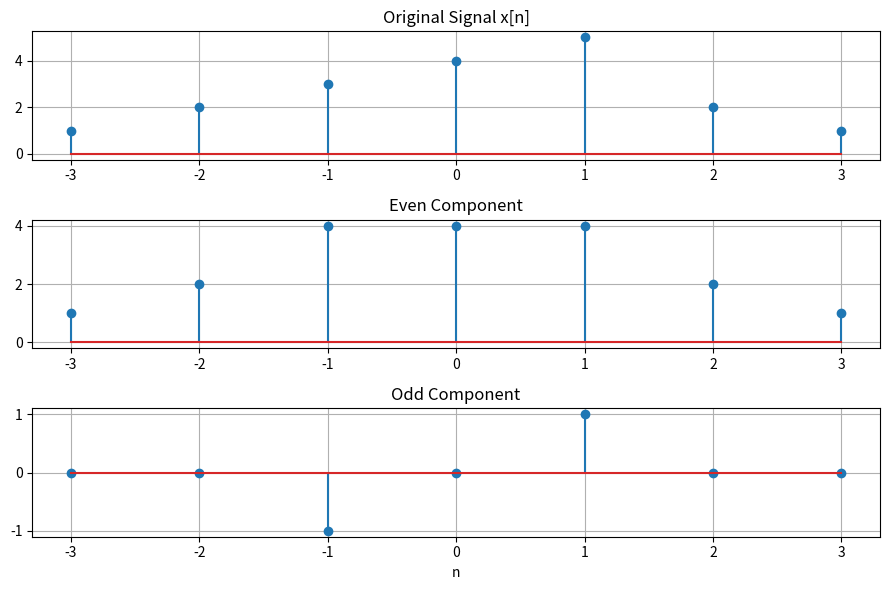

Reproduce this figure in Python.
import numpy as np
import matplotlib.pyplot as plt

n = np.arange(-3, 4)
x = np.array([1, 2, 3, 4, 5, 2, 1])

x_reverse = x[::-1]

even = (x + x_reverse) / 2
odd = (x - x_reverse) / 2

print("Even component:", even)
print("Odd component:", odd)

plt.figure(figsize=(9, 6))

plt.subplot(3, 1, 1)
plt.stem(n, x)
plt.title("Original Signal x[n]")
plt.grid(True)

plt.subplot(3, 1, 2)
plt.stem(n, even)
plt.title("Even Component")
plt.grid(True)

plt.subplot(3, 1, 3)
plt.stem(n, odd)
plt.title("Odd Component")
plt.xlabel("n")
plt.grid(True)

plt.tight_layout()
plt.show()
